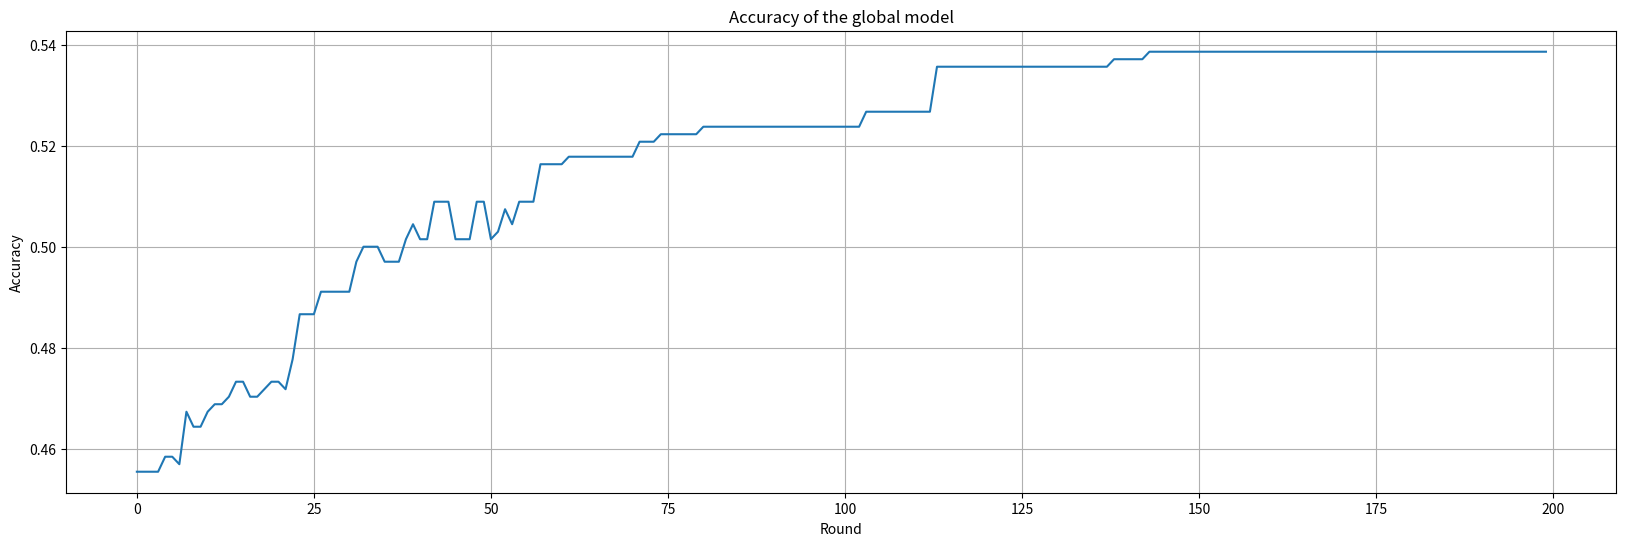

Write Python code to recreate this figure.
import matplotlib.pyplot as plt

num_rounds = 200

rounds = []
for i in range(num_rounds):
    rounds.append(str(i+1))

result = {'r2': [(1, 0.45548961424332346),
      	         (2, 0.45548961424332346),
      	         (3, 0.45548961424332346),
      	         (4, 0.45548961424332346),
      	         (5, 0.45845697329376855),
      	         (6, 0.45845697329376855),
      	         (7, 0.456973293768546),
      	         (8, 0.46735905044510384),
      	         (9, 0.46439169139465875),
      	         (10, 0.46439169139465875),
      	         (11, 0.46735905044510384),
      	         (12, 0.4688427299703264),
      	         (13, 0.4688427299703264),
      	         (14, 0.47032640949554894),
      	         (15, 0.4732937685459941),
      	         (16, 0.4732937685459941),
      	         (17, 0.47032640949554894),
      	         (18, 0.47032640949554894),
      	         (19, 0.47181008902077154),
      	         (20, 0.4732937685459941),
      	         (21, 0.4732937685459941),
      	         (22, 0.47181008902077154),
      	         (23, 0.47774480712166173),
      	         (24, 0.486646884272997),
      	         (25, 0.486646884272997),
      	         (26, 0.486646884272997),
      	         (27, 0.4910979228486647),
      	         (28, 0.4910979228486647),
      	         (29, 0.4910979228486647),
      	         (30, 0.4910979228486647),
      	         (31, 0.4910979228486647),
      	         (32, 0.4970326409495549),
      	         (33, 0.5),
      	         (34, 0.5),
      	         (35, 0.5),
      	         (36, 0.4970326409495549),
      	         (37, 0.4970326409495549),
      	         (38, 0.4970326409495549),
      	         (39, 0.5014836795252225),
      	         (40, 0.5044510385756676),
      	         (41, 0.5014836795252225),
      	         (42, 0.5014836795252225),
      	         (43, 0.5089020771513353),
      	         (44, 0.5089020771513353),
      	         (45, 0.5089020771513353),
      	         (46, 0.5014836795252225),
      	         (47, 0.5014836795252225),
      	         (48, 0.5014836795252225),
      	         (49, 0.5089020771513353),
      	         (50, 0.5089020771513353),
      	         (51, 0.5014836795252225),
      	         (52, 0.5029673590504451),
      	         (53, 0.5074183976261127),
      	         (54, 0.5044510385756676),
      	         (55, 0.5089020771513353),
      	         (56, 0.5089020771513353),
      	         (57, 0.5089020771513353),
      	         (58, 0.516320474777448),
      	         (59, 0.516320474777448),
      	         (60, 0.516320474777448),
      	         (61, 0.516320474777448),
      	         (62, 0.5178041543026706),
      	         (63, 0.5178041543026706),
      	         (64, 0.5178041543026706),
      	         (65, 0.5178041543026706),
      	         (66, 0.5178041543026706),
      	         (67, 0.5178041543026706),
      	         (68, 0.5178041543026706),
      	         (69, 0.5178041543026706),
      	         (70, 0.5178041543026706),
      	         (71, 0.5178041543026706),
      	         (72, 0.5207715133531158),
      	         (73, 0.5207715133531158),
      	         (74, 0.5207715133531158),
      	         (75, 0.5222551928783383),
      	         (76, 0.5222551928783383),
      	         (77, 0.5222551928783383),
      	         (78, 0.5222551928783383),
      	         (79, 0.5222551928783383),
      	         (80, 0.5222551928783383),
      	         (81, 0.5237388724035609),
      	         (82, 0.5237388724035609),
      	         (83, 0.5237388724035609),
      	         (84, 0.5237388724035609),
      	         (85, 0.5237388724035609),
      	         (86, 0.5237388724035609),
      	         (87, 0.5237388724035609),
      	         (88, 0.5237388724035609),
      	         (89, 0.5237388724035609),
      	         (90, 0.5237388724035609),
      	         (91, 0.5237388724035609),
      	         (92, 0.5237388724035609),
      	         (93, 0.5237388724035609),
      	         (94, 0.5237388724035609),
      	         (95, 0.5237388724035609),
      	         (96, 0.5237388724035609),
      	         (97, 0.5237388724035609),
      	         (98, 0.5237388724035609),
      	         (99, 0.5237388724035609),
      	         (100, 0.5237388724035609),
      	         (101, 0.5237388724035609),
      	         (102, 0.5237388724035609),
      	         (103, 0.5237388724035609),
      	         (104, 0.526706231454006),
      	         (105, 0.526706231454006),
      	         (106, 0.526706231454006),
      	         (107, 0.526706231454006),
      	         (108, 0.526706231454006),
      	         (109, 0.526706231454006),
      	         (110, 0.526706231454006),
      	         (111, 0.526706231454006),
      	         (112, 0.526706231454006),
      	         (113, 0.526706231454006),
      	         (114, 0.5356083086053413),
      	         (115, 0.5356083086053413),
      	         (116, 0.5356083086053413),
      	         (117, 0.5356083086053413),
      	         (118, 0.5356083086053413),
      	         (119, 0.5356083086053413),
      	         (120, 0.5356083086053413),
      	         (121, 0.5356083086053413),
      	         (122, 0.5356083086053413),
      	         (123, 0.5356083086053413),
      	         (124, 0.5356083086053413),
      	         (125, 0.5356083086053413),
      	         (126, 0.5356083086053413),
      	         (127, 0.5356083086053413),
      	         (128, 0.5356083086053413),
      	         (129, 0.5356083086053413),
      	         (130, 0.5356083086053413),
      	         (131, 0.5356083086053413),
      	         (132, 0.5356083086053413),
      	         (133, 0.5356083086053413),
      	         (134, 0.5356083086053413),
      	         (135, 0.5356083086053413),
      	         (136, 0.5356083086053413),
      	         (137, 0.5356083086053413),
      	         (138, 0.5356083086053413),
      	         (139, 0.5370919881305638),
      	         (140, 0.5370919881305638),
      	         (141, 0.5370919881305638),
      	         (142, 0.5370919881305638),
      	         (143, 0.5370919881305638),
      	         (144, 0.5385756676557863),
      	         (145, 0.5385756676557863),
      	         (146, 0.5385756676557863),
      	         (147, 0.5385756676557863),
      	         (148, 0.5385756676557863),
      	         (149, 0.5385756676557863),
      	         (150, 0.5385756676557863),
      	         (151, 0.5385756676557863),
      	         (152, 0.5385756676557863),
      	         (153, 0.5385756676557863),
      	         (154, 0.5385756676557863),
      	         (155, 0.5385756676557863),
      	         (156, 0.5385756676557863),
      	         (157, 0.5385756676557863),
      	         (158, 0.5385756676557863),
      	         (159, 0.5385756676557863),
      	         (160, 0.5385756676557863),
      	         (161, 0.5385756676557863),
      	         (162, 0.5385756676557863),
      	         (163, 0.5385756676557863),
      	         (164, 0.5385756676557863),
      	         (165, 0.5385756676557863),
      	         (166, 0.5385756676557863),
      	         (167, 0.5385756676557863),
      	         (168, 0.5385756676557863),
      	         (169, 0.5385756676557863),
      	         (170, 0.5385756676557863),
      	         (171, 0.5385756676557863),
      	         (172, 0.5385756676557863),
      	         (173, 0.5385756676557863),
      	         (174, 0.5385756676557863),
      	         (175, 0.5385756676557863),
      	         (176, 0.5385756676557863),
      	         (177, 0.5385756676557863),
      	         (178, 0.5385756676557863),
      	         (179, 0.5385756676557863),
      	         (180, 0.5385756676557863),
      	         (181, 0.5385756676557863),
      	         (182, 0.5385756676557863),
      	         (183, 0.5385756676557863),
      	         (184, 0.5385756676557863),
      	         (185, 0.5385756676557863),
      	         (186, 0.5385756676557863),
      	         (187, 0.5385756676557863),
      	         (188, 0.5385756676557863),
      	         (189, 0.5385756676557863),
      	         (190, 0.5385756676557863),
      	         (191, 0.5385756676557863),
      	         (192, 0.5385756676557863),
      	         (193, 0.5385756676557863),
      	         (194, 0.5385756676557863),
      	         (195, 0.5385756676557863),
      	         (196, 0.5385756676557863),
      	         (197, 0.5385756676557863),
      	         (198, 0.5385756676557863),
      	         (199, 0.5385756676557863),
      	         (200, 0.5385756676557863)]}







global_r2 = []

global_mse = []

for i in range(len(result['r2'])):
      global_r2.append(result['r2'][i][1])
      

plt.figure(figsize=(20,6))
      
plt.plot(global_r2)

plt.xlabel('Round')

plt.ylabel('Accuracy')

plt.title('Accuracy of the global model')

plt.grid()

plt.show()    
